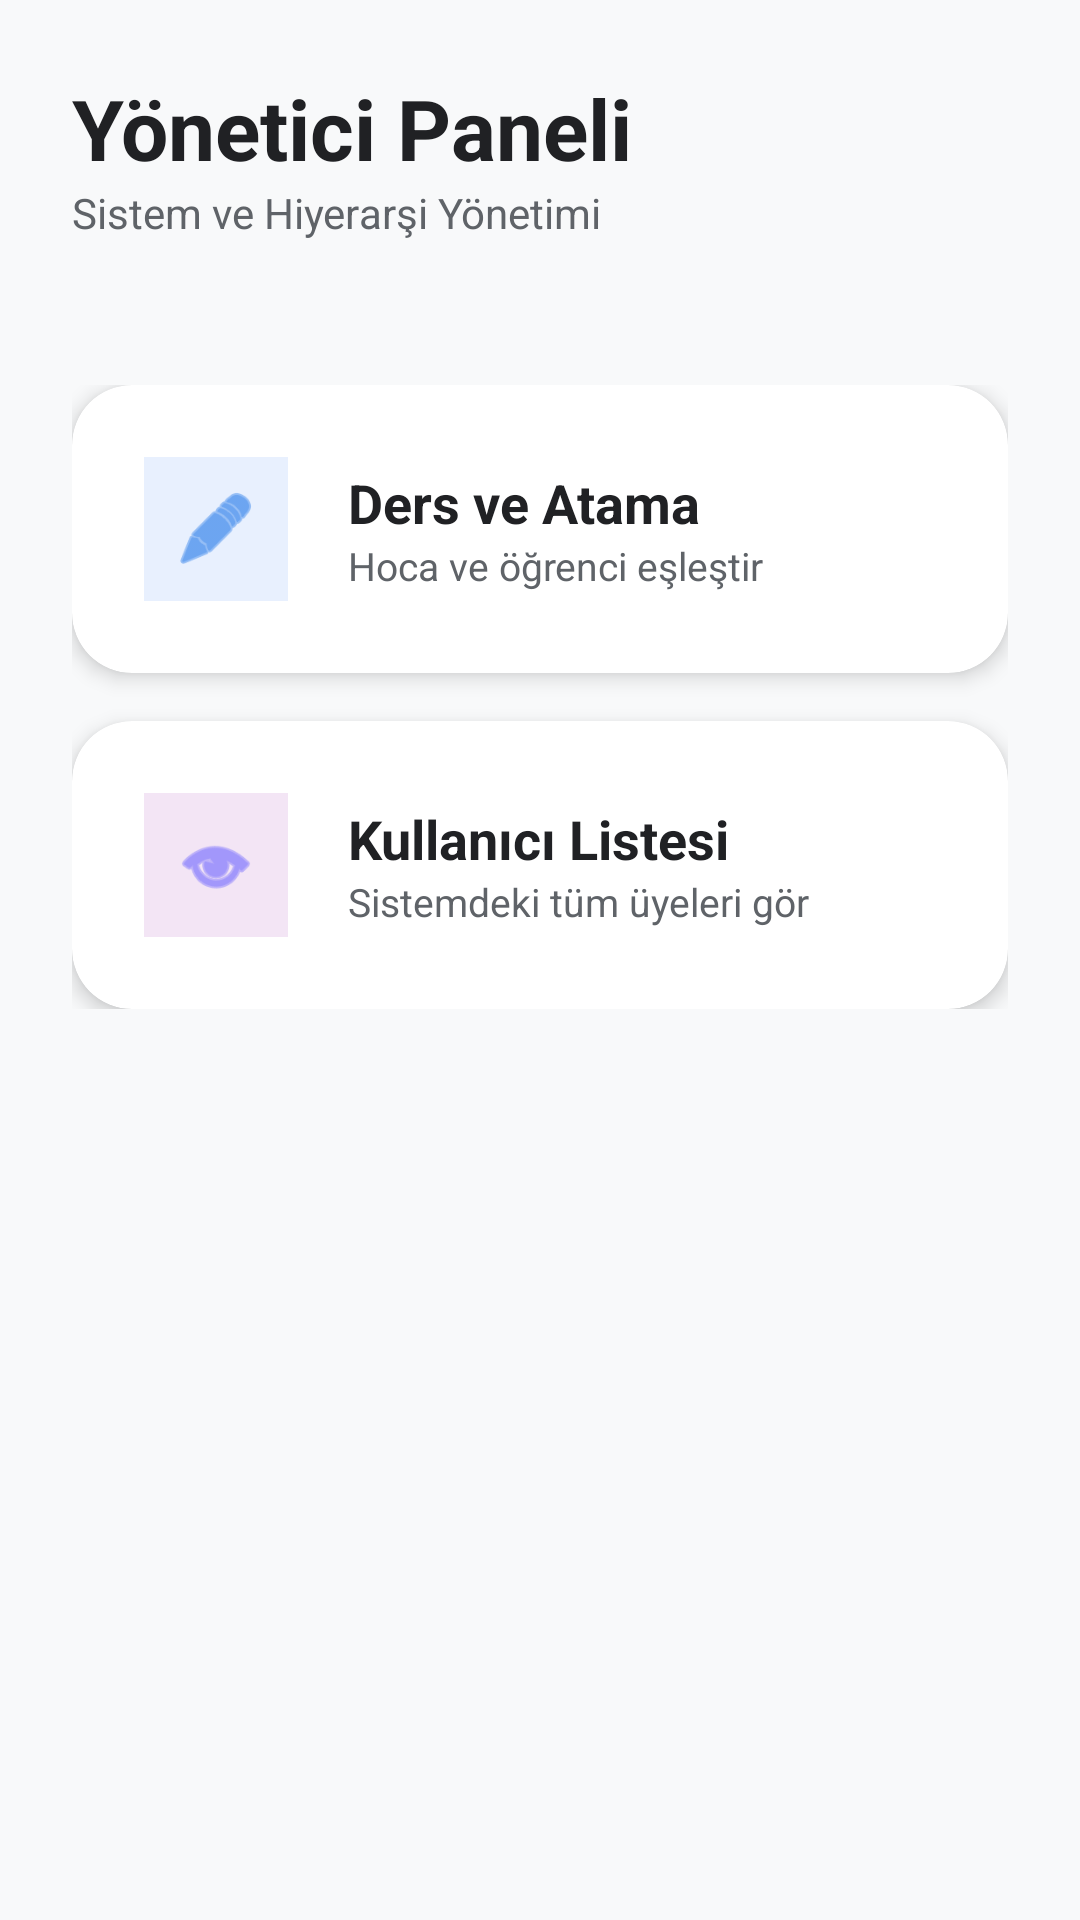

Reconstruct the res/layout file that produces this screen, plus the resources it refers to.
<!-- AndroidManifest.xml: application theme Theme.QR_Kodlu_Yoklama_Sistemi -->
<!-- res/layout/activity_admin_home.xml -->
<?xml version="1.0" encoding="utf-8"?>
<androidx.coordinatorlayout.widget.CoordinatorLayout xmlns:android="http://schemas.android.com/apk/res/android"
    xmlns:app="http://schemas.android.com/apk/res-auto"
    android:layout_width="match_parent"
    android:layout_height="match_parent"
    android:background="@color/bg_light">

    <com.google.android.material.appbar.AppBarLayout
        android:layout_width="match_parent"
        android:layout_height="wrap_content"
        android:background="@android:color/transparent"
        app:elevation="0dp">

        <LinearLayout
            android:layout_width="match_parent"
            android:layout_height="wrap_content"
            android:orientation="vertical"
            android:padding="24dp">

            <TextView
                android:layout_width="wrap_content"
                android:layout_height="wrap_content"
                android:text="Yönetici Paneli"
                android:textSize="28sp"
                android:textStyle="bold"
                android:textColor="@color/text_main" />

            <TextView
                android:layout_width="wrap_content"
                android:layout_height="wrap_content"
                android:text="Sistem ve Hiyerarşi Yönetimi"
                android:textColor="@color/text_sub"
                android:textSize="14sp" />
        </LinearLayout>
    </com.google.android.material.appbar.AppBarLayout>

    <androidx.core.widget.NestedScrollView
        android:layout_width="match_parent"
        android:layout_height="match_parent"
        app:layout_behavior="@string/appbar_scrolling_view_behavior">

        <LinearLayout
            android:layout_width="match_parent"
            android:layout_height="wrap_content"
            android:orientation="vertical"
            android:padding="24dp">

            <androidx.cardview.widget.CardView
                android:id="@+id/cardManageLessons"
                android:layout_width="match_parent"
                android:layout_height="wrap_content"
                android:layout_marginBottom="16dp"
                app:cardCornerRadius="20dp"
                app:cardElevation="4dp"
                android:clickable="true"
                android:focusable="true"
                android:foreground="?android:attr/selectableItemBackground">

                <LinearLayout
                    android:layout_width="match_parent"
                    android:layout_height="wrap_content"
                    android:orientation="horizontal"
                    android:padding="24dp"
                    android:gravity="center_vertical">

                    <ImageView
                        android:layout_width="48dp"
                        android:layout_height="48dp"
                        android:src="@android:drawable/ic_menu_edit"
                        app:tint="@color/brand_blue"
                        android:background="@drawable/gradient_background"
                        android:backgroundTint="@color/brand_blue_light"
                        android:padding="10dp"
                        android:contentDescription="Manage Lessons" />

                    <LinearLayout
                        android:layout_width="wrap_content"
                        android:layout_height="wrap_content"
                        android:orientation="vertical"
                        android:layout_marginStart="20dp">
                        <TextView
                            android:layout_width="wrap_content"
                            android:layout_height="wrap_content"
                            android:text="Ders ve Atama"
                            android:textSize="18sp"
                            android:textStyle="bold"
                            android:textColor="@color/text_main"/>
                        <TextView
                            android:layout_width="wrap_content"
                            android:layout_height="wrap_content"
                            android:text="Hoca ve öğrenci eşleştir"
                            android:textSize="13sp"
                            android:textColor="@color/text_sub"/>
                    </LinearLayout>
                </LinearLayout>
            </androidx.cardview.widget.CardView>

            <androidx.cardview.widget.CardView
                android:id="@+id/cardManageUsers"
                android:layout_width="match_parent"
                android:layout_height="wrap_content"
                app:cardCornerRadius="20dp"
                app:cardElevation="4dp"
                android:clickable="true"
                android:focusable="true"
                android:foreground="?android:attr/selectableItemBackground">

                <LinearLayout
                    android:layout_width="match_parent"
                    android:layout_height="wrap_content"
                    android:orientation="horizontal"
                    android:padding="24dp"
                    android:gravity="center_vertical">

                    <ImageView
                        android:layout_width="48dp"
                        android:layout_height="48dp"
                        android:src="@android:drawable/ic_menu_view"
                        app:tint="@color/brand_purple"
                        android:background="@drawable/gradient_background"
                        android:backgroundTint="@color/brand_purple_light"
                        android:padding="10dp"
                        android:contentDescription="Manage Users" />

                    <LinearLayout
                        android:layout_width="wrap_content"
                        android:layout_height="wrap_content"
                        android:orientation="vertical"
                        android:layout_marginStart="20dp">
                        <TextView
                            android:layout_width="wrap_content"
                            android:layout_height="wrap_content"
                            android:text="Kullanıcı Listesi"
                            android:textSize="18sp"
                            android:textStyle="bold"
                            android:textColor="@color/text_main"/>
                        <TextView
                            android:layout_width="wrap_content"
                            android:layout_height="wrap_content"
                            android:text="Sistemdeki tüm üyeleri gör"
                            android:textSize="13sp"
                            android:textColor="@color/text_sub"/>
                    </LinearLayout>
                </LinearLayout>
            </androidx.cardview.widget.CardView>

        </LinearLayout>
    </androidx.core.widget.NestedScrollView>

</androidx.coordinatorlayout.widget.CoordinatorLayout>
<!-- resources referenced by this layout -->
<resources>
  <color name="bg_light">#F8F9FA</color>
  <color name="brand_blue">#1A73E8</color>
  <color name="brand_blue_light">#E8F0FE</color>
  <color name="brand_purple">#6C63FF</color>
  <color name="brand_purple_light">#F3E5F5</color>
  <color name="text_main">#202124</color>
  <color name="text_sub">#5F6368</color>
  <!-- drawable gradient_background (drawable) -->
  <?xml version="1.0" encoding="utf-8"?>
  <shape xmlns:android="http://schemas.android.com/apk/res/android"
      android:shape="rectangle">
      <gradient
          android:startColor="#2196F3"
          android:endColor="#1976D2"
          android:angle="45"/>
  </shape>
  <style name="Theme.QR_Kodlu_Yoklama_Sistemi" parent="Base.Theme.QR_Kodlu_Yoklama_Sistemi" />
  <style name="Base.Theme.QR_Kodlu_Yoklama_Sistemi" parent="Theme.Material3.DayNight.NoActionBar">
          
          
      </style>
</resources>
